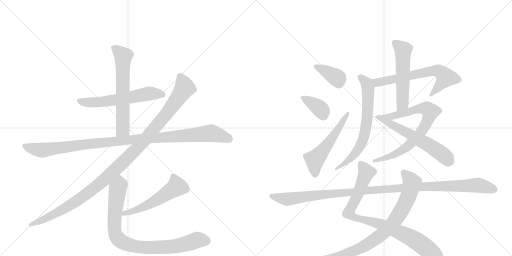
t = 0.00 s
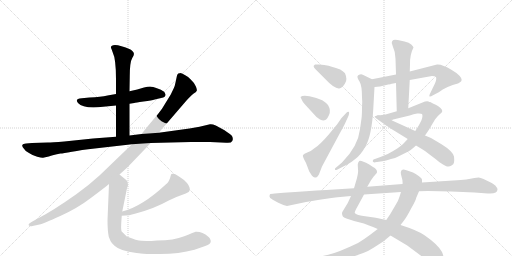
t = 2.85 s
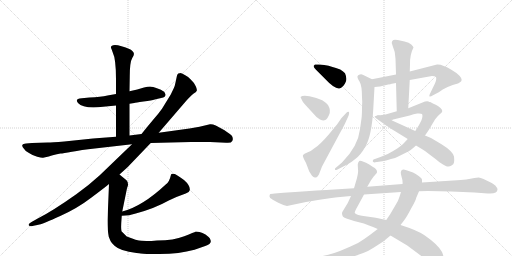
t = 5.70 s
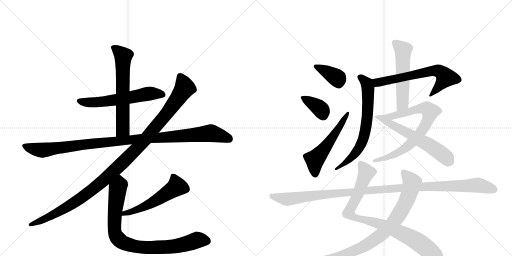
t = 8.55 s
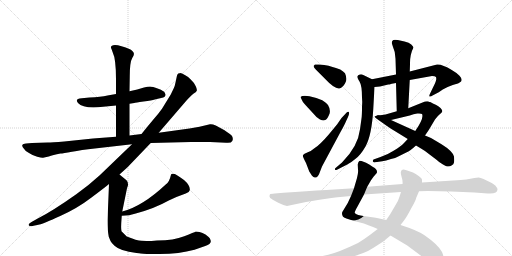
t = 11.40 s
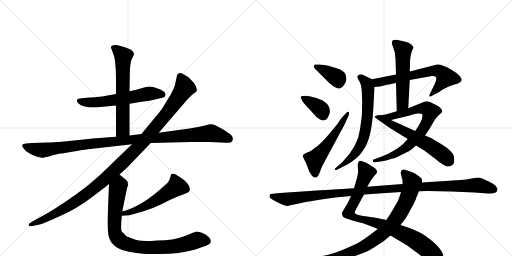
t = 14.25 s

The animated SVG that drew these frames (rendered in a browser with its animation timeline set to each time). Animation: 17 CSS @keyframes rules; one cycle of 14.25 s.

<svg version="1.1" viewBox="0 0 2048 1024" xmlns="http://www.w3.org/2000/svg">
  <g stroke="lightgray" stroke-dasharray="1,1" stroke-width="1" transform="scale(4, 4)">
    <line x1="0" y1="0" x2="256" y2="256"></line>
    <line x1="256" y1="0" x2="0" y2="256"></line>
    <line x1="128" y1="0" x2="128" y2="256"></line>
    <line x1="0" y1="128" x2="256" y2="128"></line>
    <line x1="256" y1="0" x2="512" y2="256"></line>
    <line x1="512" y1="0" x2="256" y2="256"></line>
    <line x1="384" y1="0" x2="384" y2="256"></line>
    <line x1="256" y1="128" x2="512" y2="128"></line>
  </g>
<g transform="scale(1, -1) translate(0, -850)">
   <style type="text/css">
    @keyframes keyframes0 {
      from {
       stroke: black;
       stroke-dashoffset: 590;
       stroke-width: 128;
       }
       66% {
       animation-timing-function: step-end;
       stroke: black;
       stroke-dashoffset: 0;
       stroke-width: 128;
       }
       to {
       stroke: black;
       stroke-width: 1024;
       }
       }
       #make-me-a-hanzi-animation-0 {
         animation: keyframes0 0.730143s both;
         animation-delay: 0.000000s;
         animation-timing-function: linear;
       }
    @keyframes keyframes1 {
      from {
       stroke: black;
       stroke-dashoffset: 630;
       stroke-width: 128;
       }
       67% {
       animation-timing-function: step-end;
       stroke: black;
       stroke-dashoffset: 0;
       stroke-width: 128;
       }
       to {
       stroke: black;
       stroke-width: 1024;
       }
       }
       #make-me-a-hanzi-animation-1 {
         animation: keyframes1 0.762695s both;
         animation-delay: 0.730143s;
         animation-timing-function: linear;
       }
    @keyframes keyframes2 {
      from {
       stroke: black;
       stroke-dashoffset: 1083;
       stroke-width: 128;
       }
       78% {
       animation-timing-function: step-end;
       stroke: black;
       stroke-dashoffset: 0;
       stroke-width: 128;
       }
       to {
       stroke: black;
       stroke-width: 1024;
       }
       }
       #make-me-a-hanzi-animation-2 {
         animation: keyframes2 1.131348s both;
         animation-delay: 1.492839s;
         animation-timing-function: linear;
       }
    @keyframes keyframes3 {
      from {
       stroke: black;
       stroke-dashoffset: 1144;
       stroke-width: 128;
       }
       79% {
       animation-timing-function: step-end;
       stroke: black;
       stroke-dashoffset: 0;
       stroke-width: 128;
       }
       to {
       stroke: black;
       stroke-width: 1024;
       }
       }
       #make-me-a-hanzi-animation-3 {
         animation: keyframes3 1.180990s both;
         animation-delay: 2.624186s;
         animation-timing-function: linear;
       }
    @keyframes keyframes4 {
      from {
       stroke: black;
       stroke-dashoffset: 537;
       stroke-width: 128;
       }
       64% {
       animation-timing-function: step-end;
       stroke: black;
       stroke-dashoffset: 0;
       stroke-width: 128;
       }
       to {
       stroke: black;
       stroke-width: 1024;
       }
       }
       #make-me-a-hanzi-animation-4 {
         animation: keyframes4 0.687012s both;
         animation-delay: 3.805176s;
         animation-timing-function: linear;
       }
    @keyframes keyframes5 {
      from {
       stroke: black;
       stroke-dashoffset: 876;
       stroke-width: 128;
       }
       74% {
       animation-timing-function: step-end;
       stroke: black;
       stroke-dashoffset: 0;
       stroke-width: 128;
       }
       to {
       stroke: black;
       stroke-width: 1024;
       }
       }
       #make-me-a-hanzi-animation-5 {
         animation: keyframes5 0.962891s both;
         animation-delay: 4.492188s;
         animation-timing-function: linear;
       }
    @keyframes keyframes6 {
      from {
       stroke: black;
       stroke-dashoffset: 376;
       stroke-width: 128;
       }
       55% {
       animation-timing-function: step-end;
       stroke: black;
       stroke-dashoffset: 0;
       stroke-width: 128;
       }
       to {
       stroke: black;
       stroke-width: 1024;
       }
       }
       #make-me-a-hanzi-animation-6 {
         animation: keyframes6 0.555990s both;
         animation-delay: 5.455078s;
         animation-timing-function: linear;
       }
    @keyframes keyframes7 {
      from {
       stroke: black;
       stroke-dashoffset: 373;
       stroke-width: 128;
       }
       55% {
       animation-timing-function: step-end;
       stroke: black;
       stroke-dashoffset: 0;
       stroke-width: 128;
       }
       to {
       stroke: black;
       stroke-width: 1024;
       }
       }
       #make-me-a-hanzi-animation-7 {
         animation: keyframes7 0.553548s both;
         animation-delay: 6.011068s;
         animation-timing-function: linear;
       }
    @keyframes keyframes8 {
      from {
       stroke: black;
       stroke-dashoffset: 540;
       stroke-width: 128;
       }
       64% {
       animation-timing-function: step-end;
       stroke: black;
       stroke-dashoffset: 0;
       stroke-width: 128;
       }
       to {
       stroke: black;
       stroke-width: 1024;
       }
       }
       #make-me-a-hanzi-animation-8 {
         animation: keyframes8 0.689453s both;
         animation-delay: 6.564616s;
         animation-timing-function: linear;
       }
    @keyframes keyframes9 {
      from {
       stroke: black;
       stroke-dashoffset: 653;
       stroke-width: 128;
       }
       68% {
       animation-timing-function: step-end;
       stroke: black;
       stroke-dashoffset: 0;
       stroke-width: 128;
       }
       to {
       stroke: black;
       stroke-width: 1024;
       }
       }
       #make-me-a-hanzi-animation-9 {
         animation: keyframes9 0.781413s both;
         animation-delay: 7.254069s;
         animation-timing-function: linear;
       }
    @keyframes keyframes10 {
      from {
       stroke: black;
       stroke-dashoffset: 684;
       stroke-width: 128;
       }
       69% {
       animation-timing-function: step-end;
       stroke: black;
       stroke-dashoffset: 0;
       stroke-width: 128;
       }
       to {
       stroke: black;
       stroke-width: 1024;
       }
       }
       #make-me-a-hanzi-animation-10 {
         animation: keyframes10 0.806641s both;
         animation-delay: 8.035482s;
         animation-timing-function: linear;
       }
    @keyframes keyframes11 {
      from {
       stroke: black;
       stroke-dashoffset: 545;
       stroke-width: 128;
       }
       64% {
       animation-timing-function: step-end;
       stroke: black;
       stroke-dashoffset: 0;
       stroke-width: 128;
       }
       to {
       stroke: black;
       stroke-width: 1024;
       }
       }
       #make-me-a-hanzi-animation-11 {
         animation: keyframes11 0.693522s both;
         animation-delay: 8.842122s;
         animation-timing-function: linear;
       }
    @keyframes keyframes12 {
      from {
       stroke: black;
       stroke-dashoffset: 778;
       stroke-width: 128;
       }
       72% {
       animation-timing-function: step-end;
       stroke: black;
       stroke-dashoffset: 0;
       stroke-width: 128;
       }
       to {
       stroke: black;
       stroke-width: 1024;
       }
       }
       #make-me-a-hanzi-animation-12 {
         animation: keyframes12 0.883138s both;
         animation-delay: 9.535645s;
         animation-timing-function: linear;
       }
    @keyframes keyframes13 {
      from {
       stroke: black;
       stroke-dashoffset: 591;
       stroke-width: 128;
       }
       66% {
       animation-timing-function: step-end;
       stroke: black;
       stroke-dashoffset: 0;
       stroke-width: 128;
       }
       to {
       stroke: black;
       stroke-width: 1024;
       }
       }
       #make-me-a-hanzi-animation-13 {
         animation: keyframes13 0.730957s both;
         animation-delay: 10.418783s;
         animation-timing-function: linear;
       }
    @keyframes keyframes14 {
      from {
       stroke: black;
       stroke-dashoffset: 880;
       stroke-width: 128;
       }
       74% {
       animation-timing-function: step-end;
       stroke: black;
       stroke-dashoffset: 0;
       stroke-width: 128;
       }
       to {
       stroke: black;
       stroke-width: 1024;
       }
       }
       #make-me-a-hanzi-animation-14 {
         animation: keyframes14 0.966146s both;
         animation-delay: 11.149740s;
         animation-timing-function: linear;
       }
    @keyframes keyframes15 {
      from {
       stroke: black;
       stroke-dashoffset: 858;
       stroke-width: 128;
       }
       74% {
       animation-timing-function: step-end;
       stroke: black;
       stroke-dashoffset: 0;
       stroke-width: 128;
       }
       to {
       stroke: black;
       stroke-width: 1024;
       }
       }
       #make-me-a-hanzi-animation-15 {
         animation: keyframes15 0.948242s both;
         animation-delay: 12.115885s;
         animation-timing-function: linear;
       }
    @keyframes keyframes16 {
      from {
       stroke: black;
       stroke-dashoffset: 1153;
       stroke-width: 128;
       }
       79% {
       animation-timing-function: step-end;
       stroke: black;
       stroke-dashoffset: 0;
       stroke-width: 128;
       }
       to {
       stroke: black;
       stroke-width: 1024;
       }
       }
       #make-me-a-hanzi-animation-16 {
         animation: keyframes16 1.188314s both;
         animation-delay: 13.064128s;
         animation-timing-function: linear;
       }
</style>
<path d="M 518 435 L 537 438 Q 541 440 574 444 Q 608 448 619 452 L 653 460 Q 660 462 661 467 Q 663 471 662 472 L 659 479 Q 657 486 633 495 Q 609 504 600 504 Q 591 504 576 500 L 549 492 L 518 485 L 464 474 L 430 468 Q 403 462 358 460 L 327 457 Q 297 455 312 438 Q 331 417 392 421 L 464 428 L 518 435 Z" fill="lightgray"></path> 
<path d="M 518 308 L 518 435 L 518 485 L 519 544 Q 519 602 529 618 Q 540 633 533 642 Q 527 650 522 652 Q 481 670 460 670 Q 437 667 446 654 L 451 640 Q 464 614 464 534 L 464 474 L 464 428 L 464 303 C 464 273 518 278 518 308 Z" fill="lightgray"></path> 
<path d="M 840 353 L 798 343 L 758 336 L 635 319 L 566 314 L 518 308 L 464 303 L 372 296 L 257 284 Q 207 280 191 280 L 128 278 L 104 276 Q 91 276 89 270 Q 88 264 95 256 Q 101 245 116 238 Q 132 227 149 223 Q 167 218 172 219 L 195 224 Q 211 230 242 236 Q 252 236 288 243 Q 324 250 379 256 L 528 273 L 603 278 L 763 282 L 840 282 L 905 279 Q 925 277 929 286 Q 934 294 928 306 Q 923 312 898 329 L 863 348 Q 850 354 840 353 Z" fill="lightgray"></path> 
<path d="M 635 319 L 746 448 Q 771 475 778 478 Q 785 481 787 487 Q 789 492 783 505 Q 778 518 762 533 Q 758 540 741 549 Q 725 558 722 558 Q 719 558 713 556 Q 709 552 708 548 L 702 520 Q 699 504 695 497 L 683 472 L 648 415 Q 634 395 611 369 Q 589 343 566 314 L 528 273 L 399 149 Q 352 106 305 73 Q 212 7 151 -24 L 126 -38 Q 112 -46 115 -51 Q 119 -57 130 -54 L 158 -48 Q 173 -45 241 -14 Q 310 17 366 60 Q 422 102 436 114 L 478 152 L 510 181 L 603 278 L 635 319 Z" fill="lightgray"></path> 
<path d="M 487 -13 Q 518 -13 543 -4 Q 618 16 675 48 Q 713 66 743 76 Q 756 78 759 89 Q 762 107 736 130 Q 708 150 699 154 Q 685 158 684 151 Q 677 121 664 113 Q 569 24 489 4 C 460 -4 457 -14 487 -13 Z" fill="lightgray"></path> 
<path d="M 436 114 L 430 -31 Q 430 -72 435 -97 L 442 -114 Q 445 -120 458 -133 Q 480 -154 546 -162 L 556 -163 Q 565 -166 606 -166 L 639 -166 Q 717 -166 778 -149 L 821 -134 Q 843 -126 843 -116 Q 844 -112 839 -103 Q 834 -97 822 -88 Q 810 -80 798 -78 Q 787 -76 782 -77 Q 778 -78 737 -95 Q 696 -112 628 -112 L 606 -114 Q 585 -114 566 -113 Q 548 -113 507 -96 L 486 -75 Q 483 -63 486 -27 L 487 -13 L 489 4 L 508 97 L 512 109 Q 513 123 506 129 L 478 152 C 455 171 437 144 436 114 Z" fill="lightgray"></path> 
<path d="M 1380 557 Q 1374 564 1361 572 Q 1342 580 1330 582 Q 1315 588 1297 590 L 1276 592 Q 1264 593 1260 592 L 1255 587 Q 1253 582 1264 571 L 1297 538 Q 1343 489 1360 497 Q 1369 499 1380 516 Q 1391 532 1380 557 Z" fill="lightgray"></path> 
<path d="M 1202 462 L 1209 447 Q 1211 441 1232 419 L 1255 394 Q 1267 378 1280 372 Q 1294 366 1301 370 Q 1308 372 1316 390 Q 1325 408 1312 430 Q 1308 436 1289 449 Q 1267 459 1238 465 Q 1210 470 1202 462 Z" fill="lightgray"></path> 
<path d="M 1383 396 L 1366 378 L 1348 352 L 1315 312 Q 1279 270 1259 258 Q 1243 244 1229 240 Q 1216 235 1212 230 Q 1209 225 1224 198 L 1237 164 L 1248 147 Q 1254 140 1259 140 Q 1272 137 1281 166 L 1288 184 L 1362 322 Q 1378 350 1385 367 L 1392 382 Q 1400 401 1394 403 Q 1389 405 1383 396 Z" fill="lightgray"></path> 
<path d="M 1498 502 L 1520 504 L 1557 513 Q 1556 511 1567 515 L 1584 518 L 1639 530 L 1728 546 Q 1740 546 1744 542 Q 1746 535 1744 528 Q 1742 520 1731 498 L 1719 473 Q 1716 466 1718 464 Q 1722 462 1732 469 L 1755 481 L 1771 492 Q 1790 504 1811 510 Q 1833 516 1837 519 Q 1856 527 1838 547 Q 1828 558 1807 570 Q 1768 594 1748 592 L 1639 564 L 1584 552 L 1488 533 C 1459 527 1468 499 1498 502 Z" fill="lightgray"></path> 
<path d="M 1493 413 L 1498 502 C 1499 527 1499 527 1488 533 L 1451 551 Q 1447 554 1439 552 Q 1431 550 1430 545 Q 1428 540 1438 524 Q 1448 508 1448 460 Q 1450 442 1448 421 Q 1448 388 1446 376 L 1440 333 Q 1432 264 1368 200 L 1341 177 Q 1339 175 1340 172 Q 1341 168 1348 171 L 1389 192 Q 1402 198 1421 214 Q 1442 229 1462 264 Q 1487 309 1493 413 Z" fill="lightgray"></path> 
<path d="M 1584 518 L 1587 405 C 1588 375 1631 387 1633 417 L 1639 530 L 1639 564 L 1640 592 Q 1639 632 1654 660 Q 1653 664 1645 672 Q 1637 680 1618 684 L 1591 690 Q 1572 692 1571 688 Q 1567 685 1567 678 L 1572 662 Q 1582 642 1582 615 L 1584 552 L 1584 518 Z" fill="lightgray"></path> 
<path d="M 1587 405 L 1542 392 L 1507 387 C 1477 383 1535 363 1564 370 L 1639 388 Q 1654 394 1669 396 Q 1685 397 1688 394 Q 1697 379 1661 326 L 1631 294 L 1616 278 Q 1604 265 1576 248 Q 1548 230 1522 222 L 1494 212 Q 1491 210 1491 205 Q 1493 199 1501 201 L 1529 205 Q 1543 207 1564 214 Q 1581 217 1595 225 L 1625 240 Q 1641 247 1664 268 L 1700 308 L 1715 330 L 1740 372 Q 1750 386 1759 393 Q 1768 400 1769 405 Q 1770 410 1762 418 Q 1754 426 1743 431 Q 1732 435 1728 438 Q 1724 441 1723 441 L 1720 442 Q 1718 442 1714 444 Q 1711 446 1700 444 L 1633 417 L 1587 405 Z" fill="lightgray"></path> 
<path d="M 1507 387 Q 1503 386 1503 382 Q 1503 377 1511 372 L 1548 346 Q 1565 334 1579 326 L 1631 294 L 1664 268 L 1684 256 Q 1695 250 1713 236 L 1746 211 Q 1755 202 1772 192 L 1785 185 Q 1798 182 1806 188 Q 1815 193 1816 200 Q 1818 206 1816 224 Q 1810 246 1766 273 L 1724 298 L 1700 308 L 1661 326 L 1564 370 C 1537 382 1509 395 1507 387 Z" fill="lightgray"></path> 
<path d="M 1770 -198 Q 1780 -187 1768 -158 Q 1753 -129 1698 -91 Q 1669 -71 1602 -50 L 1545 -30 L 1503 -21 L 1468 -16 Q 1436 -11 1428 -8 Q 1421 -5 1419 -1 Q 1418 3 1430 24 L 1456 72 L 1469 103 L 1484 129 L 1494 143 Q 1503 154 1507 158 Q 1512 171 1492 182 L 1477 192 Q 1443 210 1437 206 Q 1432 202 1431 192 L 1432 171 Q 1434 163 1428 138 L 1416 97 L 1404 66 L 1391 38 L 1371 5 Q 1365 -3 1371 -15 Q 1374 -20 1395 -27 Q 1417 -35 1436 -39 Q 1455 -43 1476 -52 Q 1491 -56 1511 -66 L 1562 -92 L 1629 -132 L 1680 -170 Q 1718 -199 1726 -204 Q 1735 -210 1748 -210 Q 1762 -210 1770 -198 Z" fill="lightgray"></path> 
<path d="M 1602 -50 L 1616 -32 Q 1627 -18 1645 17 Q 1662 46 1665 59 L 1676 85 L 1688 120 L 1688 130 Q 1690 135 1676 145 Q 1662 155 1652 160 L 1629 168 Q 1614 173 1612 172 Q 1599 170 1605 148 Q 1612 125 1610 114 L 1604 82 L 1599 66 Q 1594 47 1580 26 L 1560 -8 L 1545 -30 L 1511 -66 L 1482 -88 Q 1461 -104 1432 -122 Q 1355 -159 1313 -169 L 1246 -184 Q 1240 -186 1239 -192 Q 1237 -201 1250 -199 L 1280 -198 Q 1322 -200 1385 -185 Q 1433 -170 1453 -162 Q 1473 -155 1494 -141 L 1533 -116 L 1562 -92 L 1602 -50 Z" fill="lightgray"></path> 
<path d="M 1676 85 L 1711 86 L 1805 84 L 1898 80 L 1951 76 Q 1990 73 1990 93 Q 1990 98 1984 104 Q 1983 109 1963 120 L 1934 134 Q 1921 140 1915 140 Q 1910 140 1887 136 Q 1865 131 1843 130 L 1688 120 L 1610 114 L 1469 103 L 1416 97 L 1305 90 Q 1229 86 1134 79 L 1099 76 Q 1082 75 1080 73 Q 1078 70 1078 64 Q 1079 58 1087 54 Q 1093 49 1113 39 Q 1133 29 1148 26 L 1224 42 L 1278 51 Q 1338 60 1350 61 L 1404 66 L 1456 72 L 1604 82 L 1676 85 Z" fill="lightgray"></path> 
      <clipPath id="make-me-a-hanzi-clip-0">
      <path d="M 518 435 L 537 438 Q 541 440 574 444 Q 608 448 619 452 L 653 460 Q 660 462 661 467 Q 663 471 662 472 L 659 479 Q 657 486 633 495 Q 609 504 600 504 Q 591 504 576 500 L 549 492 L 518 485 L 464 474 L 430 468 Q 403 462 358 460 L 327 457 Q 297 455 312 438 Q 331 417 392 421 L 464 428 L 518 435 Z" fill="lightgray"></path>
      </clipPath>
      <path clip-path="url(#make-me-a-hanzi-clip-0)" d="M 320 447 L 382 440 L 589 475 L 651 472 " fill="none" id="make-me-a-hanzi-animation-0" stroke-dasharray="462 924" stroke-linecap="round"></path>

      <clipPath id="make-me-a-hanzi-clip-1">
      <path d="M 518 308 L 518 435 L 518 485 L 519 544 Q 519 602 529 618 Q 540 633 533 642 Q 527 650 522 652 Q 481 670 460 670 Q 437 667 446 654 L 451 640 Q 464 614 464 534 L 464 474 L 464 428 L 464 303 C 464 273 518 278 518 308 Z" fill="lightgray"></path>
      </clipPath>
      <path clip-path="url(#make-me-a-hanzi-clip-1)" d="M 455 660 L 493 625 L 491 333 L 470 311 " fill="none" id="make-me-a-hanzi-animation-1" stroke-dasharray="502 1004" stroke-linecap="round"></path>

      <clipPath id="make-me-a-hanzi-clip-2">
      <path d="M 840 353 L 798 343 L 758 336 L 635 319 L 566 314 L 518 308 L 464 303 L 372 296 L 257 284 Q 207 280 191 280 L 128 278 L 104 276 Q 91 276 89 270 Q 88 264 95 256 Q 101 245 116 238 Q 132 227 149 223 Q 167 218 172 219 L 195 224 Q 211 230 242 236 Q 252 236 288 243 Q 324 250 379 256 L 528 273 L 603 278 L 763 282 L 840 282 L 905 279 Q 925 277 929 286 Q 934 294 928 306 Q 923 312 898 329 L 863 348 Q 850 354 840 353 Z" fill="lightgray"></path>
      </clipPath>
      <path clip-path="url(#make-me-a-hanzi-clip-2)" d="M 98 265 L 163 249 L 381 277 L 841 318 L 916 294 " fill="none" id="make-me-a-hanzi-animation-2" stroke-dasharray="955 1910" stroke-linecap="round"></path>

      <clipPath id="make-me-a-hanzi-clip-3">
      <path d="M 635 319 L 746 448 Q 771 475 778 478 Q 785 481 787 487 Q 789 492 783 505 Q 778 518 762 533 Q 758 540 741 549 Q 725 558 722 558 Q 719 558 713 556 Q 709 552 708 548 L 702 520 Q 699 504 695 497 L 683 472 L 648 415 Q 634 395 611 369 Q 589 343 566 314 L 528 273 L 399 149 Q 352 106 305 73 Q 212 7 151 -24 L 126 -38 Q 112 -46 115 -51 Q 119 -57 130 -54 L 158 -48 Q 173 -45 241 -14 Q 310 17 366 60 Q 422 102 436 114 L 478 152 L 510 181 L 603 278 L 635 319 Z" fill="lightgray"></path>
      </clipPath>
      <path clip-path="url(#make-me-a-hanzi-clip-3)" d="M 720 546 L 739 498 L 728 480 L 671 400 L 587 299 L 507 215 L 391 108 L 302 42 L 205 -14 L 123 -50 " fill="none" id="make-me-a-hanzi-animation-3" stroke-dasharray="1016 2032" stroke-linecap="round"></path>

      <clipPath id="make-me-a-hanzi-clip-4">
      <path d="M 487 -13 Q 518 -13 543 -4 Q 618 16 675 48 Q 713 66 743 76 Q 756 78 759 89 Q 762 107 736 130 Q 708 150 699 154 Q 685 158 684 151 Q 677 121 664 113 Q 569 24 489 4 C 460 -4 457 -14 487 -13 Z" fill="lightgray"></path>
      </clipPath>
      <path clip-path="url(#make-me-a-hanzi-clip-4)" d="M 694 138 L 707 104 L 698 96 L 592 30 L 548 10 L 498 -3 L 494 -10 " fill="none" id="make-me-a-hanzi-animation-4" stroke-dasharray="409 818" stroke-linecap="round"></path>

      <clipPath id="make-me-a-hanzi-clip-5">
      <path d="M 436 114 L 430 -31 Q 430 -72 435 -97 L 442 -114 Q 445 -120 458 -133 Q 480 -154 546 -162 L 556 -163 Q 565 -166 606 -166 L 639 -166 Q 717 -166 778 -149 L 821 -134 Q 843 -126 843 -116 Q 844 -112 839 -103 Q 834 -97 822 -88 Q 810 -80 798 -78 Q 787 -76 782 -77 Q 778 -78 737 -95 Q 696 -112 628 -112 L 606 -114 Q 585 -114 566 -113 Q 548 -113 507 -96 L 486 -75 Q 483 -63 486 -27 L 487 -13 L 489 4 L 508 97 L 512 109 Q 513 123 506 129 L 478 152 C 455 171 437 144 436 114 Z" fill="lightgray"></path>
      </clipPath>
      <path clip-path="url(#make-me-a-hanzi-clip-5)" d="M 478 142 L 479 110 L 470 91 L 457 -53 L 461 -87 L 486 -117 L 539 -136 L 599 -140 L 710 -133 L 795 -109 L 828 -114 " fill="none" id="make-me-a-hanzi-animation-5" stroke-dasharray="748 1496" stroke-linecap="round"></path>

      <clipPath id="make-me-a-hanzi-clip-6">
      <path d="M 1380 557 Q 1374 564 1361 572 Q 1342 580 1330 582 Q 1315 588 1297 590 L 1276 592 Q 1264 593 1260 592 L 1255 587 Q 1253 582 1264 571 L 1297 538 Q 1343 489 1360 497 Q 1369 499 1380 516 Q 1391 532 1380 557 Z" fill="lightgray"></path>
      </clipPath>
      <path clip-path="url(#make-me-a-hanzi-clip-6)" d="M 1262 585 L 1347 539 L 1354 517 " fill="none" id="make-me-a-hanzi-animation-6" stroke-dasharray="248 496" stroke-linecap="round"></path>

      <clipPath id="make-me-a-hanzi-clip-7">
      <path d="M 1202 462 L 1209 447 Q 1211 441 1232 419 L 1255 394 Q 1267 378 1280 372 Q 1294 366 1301 370 Q 1308 372 1316 390 Q 1325 408 1312 430 Q 1308 436 1289 449 Q 1267 459 1238 465 Q 1210 470 1202 462 Z" fill="lightgray"></path>
      </clipPath>
      <path clip-path="url(#make-me-a-hanzi-clip-7)" d="M 1208 460 L 1278 418 L 1294 386 " fill="none" id="make-me-a-hanzi-animation-7" stroke-dasharray="245 490" stroke-linecap="round"></path>

      <clipPath id="make-me-a-hanzi-clip-8">
      <path d="M 1383 396 L 1366 378 L 1348 352 L 1315 312 Q 1279 270 1259 258 Q 1243 244 1229 240 Q 1216 235 1212 230 Q 1209 225 1224 198 L 1237 164 L 1248 147 Q 1254 140 1259 140 Q 1272 137 1281 166 L 1288 184 L 1362 322 Q 1378 350 1385 367 L 1392 382 Q 1400 401 1394 403 Q 1389 405 1383 396 Z" fill="lightgray"></path>
      </clipPath>
      <path clip-path="url(#make-me-a-hanzi-clip-8)" d="M 1261 155 L 1260 212 L 1318 283 L 1390 398 " fill="none" id="make-me-a-hanzi-animation-8" stroke-dasharray="412 824" stroke-linecap="round"></path>

      <clipPath id="make-me-a-hanzi-clip-9">
      <path d="M 1498 502 L 1520 504 L 1557 513 Q 1556 511 1567 515 L 1584 518 L 1639 530 L 1728 546 Q 1740 546 1744 542 Q 1746 535 1744 528 Q 1742 520 1731 498 L 1719 473 Q 1716 466 1718 464 Q 1722 462 1732 469 L 1755 481 L 1771 492 Q 1790 504 1811 510 Q 1833 516 1837 519 Q 1856 527 1838 547 Q 1828 558 1807 570 Q 1768 594 1748 592 L 1639 564 L 1584 552 L 1488 533 C 1459 527 1468 499 1498 502 Z" fill="lightgray"></path>
      </clipPath>
      <path clip-path="url(#make-me-a-hanzi-clip-9)" d="M 1496 530 L 1506 522 L 1535 524 L 1747 568 L 1769 558 L 1782 541 L 1725 468 " fill="none" id="make-me-a-hanzi-animation-9" stroke-dasharray="525 1050" stroke-linecap="round"></path>

      <clipPath id="make-me-a-hanzi-clip-10">
      <path d="M 1493 413 L 1498 502 C 1499 527 1499 527 1488 533 L 1451 551 Q 1447 554 1439 552 Q 1431 550 1430 545 Q 1428 540 1438 524 Q 1448 508 1448 460 Q 1450 442 1448 421 Q 1448 388 1446 376 L 1440 333 Q 1432 264 1368 200 L 1341 177 Q 1339 175 1340 172 Q 1341 168 1348 171 L 1389 192 Q 1402 198 1421 214 Q 1442 229 1462 264 Q 1487 309 1493 413 Z" fill="lightgray"></path>
      </clipPath>
      <path clip-path="url(#make-me-a-hanzi-clip-10)" d="M 1439 542 L 1467 515 L 1473 481 L 1470 385 L 1454 297 L 1442 267 L 1415 230 L 1366 186 L 1344 174 " fill="none" id="make-me-a-hanzi-animation-10" stroke-dasharray="556 1112" stroke-linecap="round"></path>

      <clipPath id="make-me-a-hanzi-clip-11">
      <path d="M 1584 518 L 1587 405 C 1588 375 1631 387 1633 417 L 1639 530 L 1639 564 L 1640 592 Q 1639 632 1654 660 Q 1653 664 1645 672 Q 1637 680 1618 684 L 1591 690 Q 1572 692 1571 688 Q 1567 685 1567 678 L 1572 662 Q 1582 642 1582 615 L 1584 552 L 1584 518 Z" fill="lightgray"></path>
      </clipPath>
      <path clip-path="url(#make-me-a-hanzi-clip-11)" d="M 1578 679 L 1613 650 L 1610 436 L 1593 412 " fill="none" id="make-me-a-hanzi-animation-11" stroke-dasharray="417 834" stroke-linecap="round"></path>

      <clipPath id="make-me-a-hanzi-clip-12">
      <path d="M 1587 405 L 1542 392 L 1507 387 C 1477 383 1535 363 1564 370 L 1639 388 Q 1654 394 1669 396 Q 1685 397 1688 394 Q 1697 379 1661 326 L 1631 294 L 1616 278 Q 1604 265 1576 248 Q 1548 230 1522 222 L 1494 212 Q 1491 210 1491 205 Q 1493 199 1501 201 L 1529 205 Q 1543 207 1564 214 Q 1581 217 1595 225 L 1625 240 Q 1641 247 1664 268 L 1700 308 L 1715 330 L 1740 372 Q 1750 386 1759 393 Q 1768 400 1769 405 Q 1770 410 1762 418 Q 1754 426 1743 431 Q 1732 435 1728 438 Q 1724 441 1723 441 L 1720 442 Q 1718 442 1714 444 Q 1711 446 1700 444 L 1633 417 L 1587 405 Z" fill="lightgray"></path>
      </clipPath>
      <path clip-path="url(#make-me-a-hanzi-clip-12)" d="M 1525 388 L 1529 383 L 1560 383 L 1688 417 L 1707 416 L 1721 403 L 1694 336 L 1625 261 L 1567 227 L 1497 206 " fill="none" id="make-me-a-hanzi-animation-12" stroke-dasharray="650 1300" stroke-linecap="round"></path>

      <clipPath id="make-me-a-hanzi-clip-13">
      <path d="M 1507 387 Q 1503 386 1503 382 Q 1503 377 1511 372 L 1548 346 Q 1565 334 1579 326 L 1631 294 L 1664 268 L 1684 256 Q 1695 250 1713 236 L 1746 211 Q 1755 202 1772 192 L 1785 185 Q 1798 182 1806 188 Q 1815 193 1816 200 Q 1818 206 1816 224 Q 1810 246 1766 273 L 1724 298 L 1700 308 L 1661 326 L 1564 370 C 1537 382 1509 395 1507 387 Z" fill="lightgray"></path>
      </clipPath>
      <path clip-path="url(#make-me-a-hanzi-clip-13)" d="M 1511 380 L 1707 275 L 1770 232 L 1796 207 " fill="none" id="make-me-a-hanzi-animation-13" stroke-dasharray="463 926" stroke-linecap="round"></path>

      <clipPath id="make-me-a-hanzi-clip-14">
      <path d="M 1770 -198 Q 1780 -187 1768 -158 Q 1753 -129 1698 -91 Q 1669 -71 1602 -50 L 1545 -30 L 1503 -21 L 1468 -16 Q 1436 -11 1428 -8 Q 1421 -5 1419 -1 Q 1418 3 1430 24 L 1456 72 L 1469 103 L 1484 129 L 1494 143 Q 1503 154 1507 158 Q 1512 171 1492 182 L 1477 192 Q 1443 210 1437 206 Q 1432 202 1431 192 L 1432 171 Q 1434 163 1428 138 L 1416 97 L 1404 66 L 1391 38 L 1371 5 Q 1365 -3 1371 -15 Q 1374 -20 1395 -27 Q 1417 -35 1436 -39 Q 1455 -43 1476 -52 Q 1491 -56 1511 -66 L 1562 -92 L 1629 -132 L 1680 -170 Q 1718 -199 1726 -204 Q 1735 -210 1748 -210 Q 1762 -210 1770 -198 Z" fill="lightgray"></path>
      </clipPath>
      <path clip-path="url(#make-me-a-hanzi-clip-14)" d="M 1441 196 L 1465 158 L 1395 -3 L 1420 -21 L 1506 -41 L 1633 -95 L 1684 -126 L 1750 -183 " fill="none" id="make-me-a-hanzi-animation-14" stroke-dasharray="752 1504" stroke-linecap="round"></path>

      <clipPath id="make-me-a-hanzi-clip-15">
      <path d="M 1602 -50 L 1616 -32 Q 1627 -18 1645 17 Q 1662 46 1665 59 L 1676 85 L 1688 120 L 1688 130 Q 1690 135 1676 145 Q 1662 155 1652 160 L 1629 168 Q 1614 173 1612 172 Q 1599 170 1605 148 Q 1612 125 1610 114 L 1604 82 L 1599 66 Q 1594 47 1580 26 L 1560 -8 L 1545 -30 L 1511 -66 L 1482 -88 Q 1461 -104 1432 -122 Q 1355 -159 1313 -169 L 1246 -184 Q 1240 -186 1239 -192 Q 1237 -201 1250 -199 L 1280 -198 Q 1322 -200 1385 -185 Q 1433 -170 1453 -162 Q 1473 -155 1494 -141 L 1533 -116 L 1562 -92 L 1602 -50 Z" fill="lightgray"></path>
      </clipPath>
      <path clip-path="url(#make-me-a-hanzi-clip-15)" d="M 1614 162 L 1648 119 L 1630 55 L 1589 -18 L 1531 -84 L 1462 -132 L 1388 -165 L 1326 -182 L 1247 -192 " fill="none" id="make-me-a-hanzi-animation-15" stroke-dasharray="730 1460" stroke-linecap="round"></path>

      <clipPath id="make-me-a-hanzi-clip-16">
      <path d="M 1676 85 L 1711 86 L 1805 84 L 1898 80 L 1951 76 Q 1990 73 1990 93 Q 1990 98 1984 104 Q 1983 109 1963 120 L 1934 134 Q 1921 140 1915 140 Q 1910 140 1887 136 Q 1865 131 1843 130 L 1688 120 L 1610 114 L 1469 103 L 1416 97 L 1305 90 Q 1229 86 1134 79 L 1099 76 Q 1082 75 1080 73 Q 1078 70 1078 64 Q 1079 58 1087 54 Q 1093 49 1113 39 Q 1133 29 1148 26 L 1224 42 L 1278 51 Q 1338 60 1350 61 L 1404 66 L 1456 72 L 1604 82 L 1676 85 Z" fill="lightgray"></path>
      </clipPath>
      <path clip-path="url(#make-me-a-hanzi-clip-16)" d="M 1085 67 L 1149 53 L 1361 79 L 1712 105 L 1901 110 L 1976 92 " fill="none" id="make-me-a-hanzi-animation-16" stroke-dasharray="1025 2050" stroke-linecap="round"></path>

</g>
</svg>
